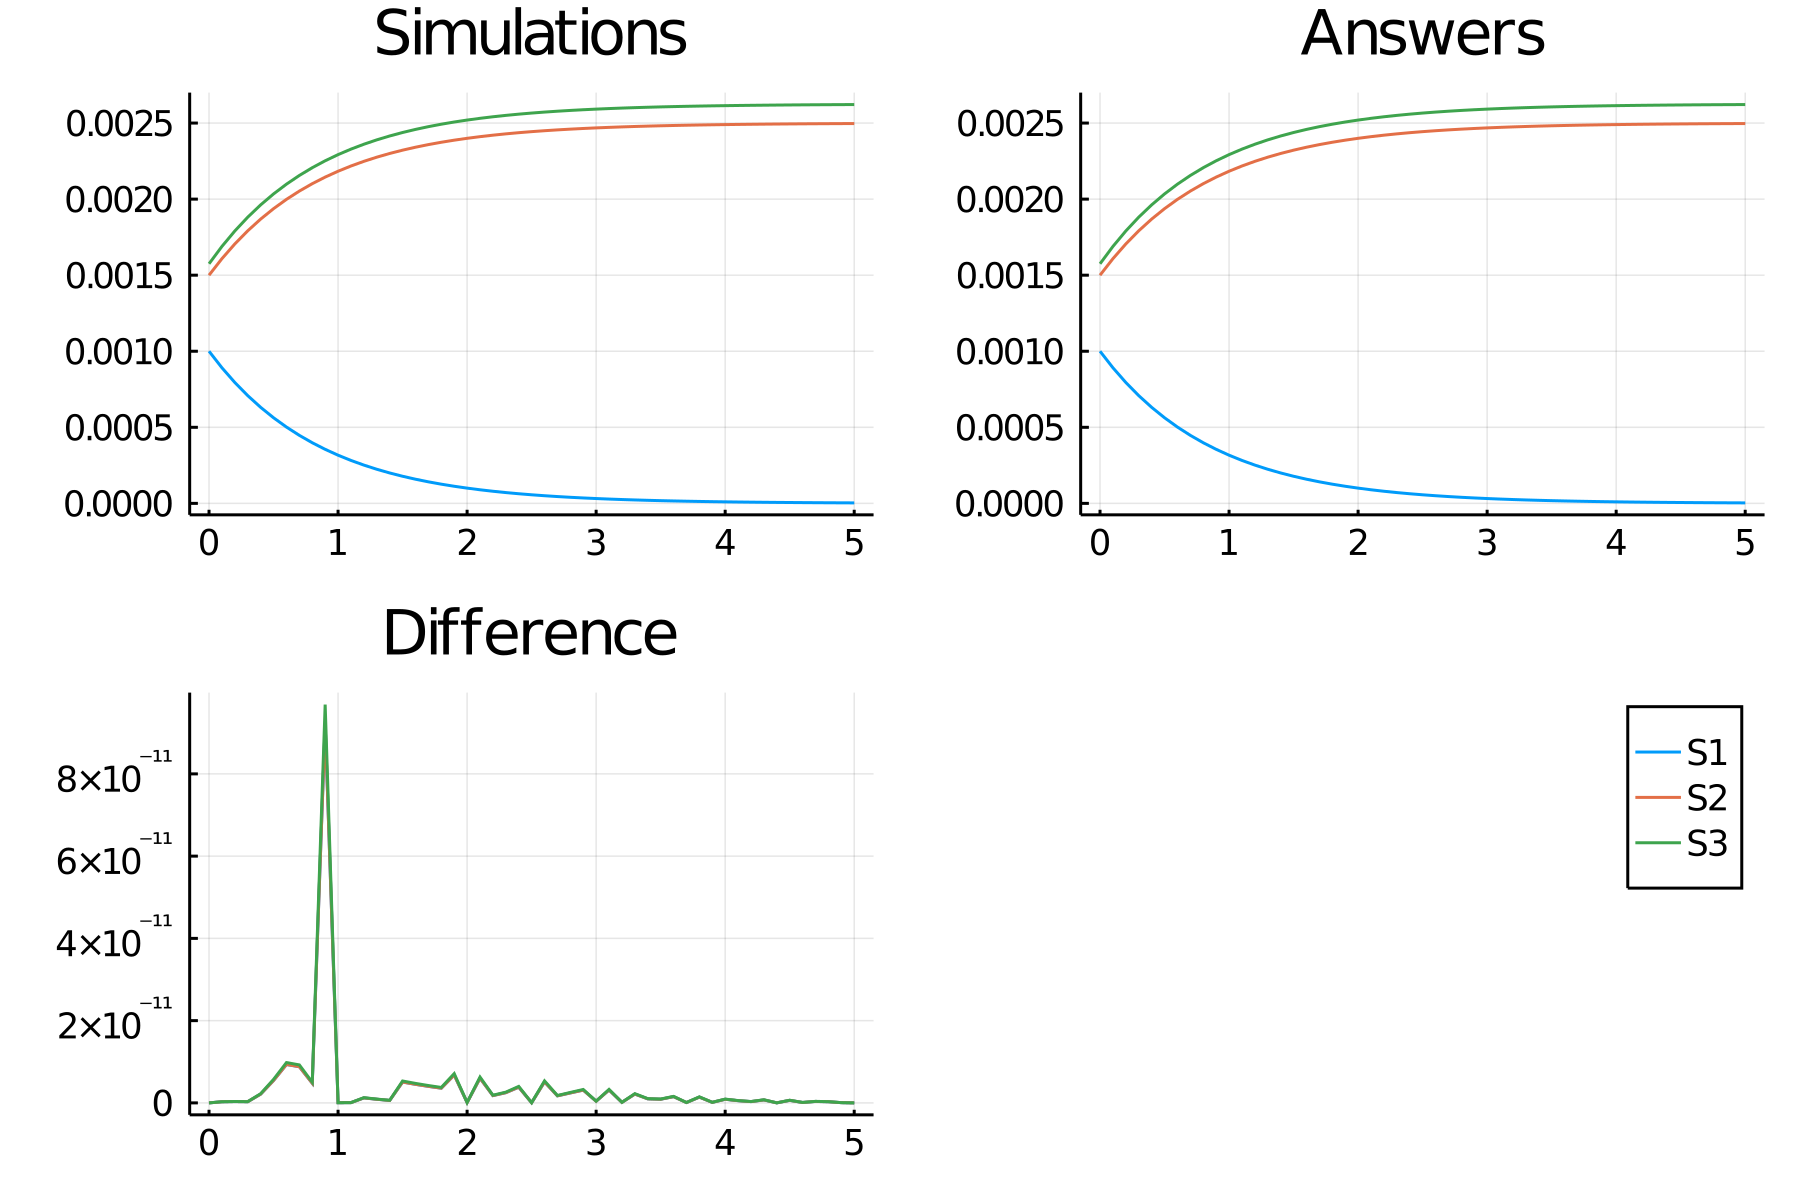

The data file committed next to this chart (first rows):
time, S1_, S2_, S3_
0.0, 0.001, 0.0015, 0.001575
0.1, 0.0008914, 0.001609, 0.001689
0.2, 0.0007945, 0.001705, 0.001791
0.3, 0.0007082, 0.001792, 0.001881
0.4, 0.0006313, 0.001869, 0.001962
0.5, 0.0005627, 0.001937, 0.002034
0.6, 0.0005016, 0.001998, 0.002098
0.7, 0.0004471, 0.002053, 0.002156
0.8, 0.0003985, 0.002101, 0.002207
0.9, 0.0003552, 0.002145, 0.002252
1.0, 0.0003166, 0.002183, 0.002293
1.1, 0.0002822, 0.002218, 0.002329
1.2, 0.0002516, 0.002248, 0.002361
1.3, 0.0002242, 0.002276, 0.00239
1.4, 0.0001999, 0.0023, 0.002415
1.5, 0.0001782, 0.002322, 0.002438
1.6, 0.0001588, 0.002341, 0.002458
1.7, 0.0001416, 0.002358, 0.002476
1.8, 0.0001262, 0.002374, 0.002493
1.9, 0.0001125, 0.002388, 0.002507
2.0, 0.0001003, 0.0024, 0.00252
2.1, 8.9367338931942e-5, 0.002411, 0.002531
2.2, 7.965902029155971e-5, 0.00242, 0.002541
2.3, 7.100535374635555e-5, 0.002429, 0.00255
2.4, 6.32917683604275e-5, 0.002437, 0.002559
2.5, 5.6416139502572854e-5, 0.002444, 0.002566
2.6, 5.028743672355999e-5, 0.00245, 0.002572
2.7, 4.4824518560108776e-5, 0.002455, 0.002578
2.8, 3.9955058260977144e-5, 0.00246, 0.002583
2.9, 3.561458621194863e-5, 0.002464, 0.002588
3.0, 3.174563637756385e-5, 0.002468, 0.002592
3.1, 2.829698548377422e-5, 0.002472, 0.002595
3.2, 2.522297483743153e-5, 0.002475, 0.002599
3.3, 2.248290581916688e-5, 0.002478, 0.002601
3.4, 2.0040501063036424e-5, 0.00248, 0.002604
3.5, 1.786342415494748e-5, 0.002482, 0.002606
3.6, 1.592285150396263e-5, 0.002484, 0.002608
3.7, 1.4193090744952435e-5, 0.002486, 0.00261
3.8, 1.265124056822158e-5, 0.002487, 0.002612
3.9, 1.1276887521239127e-5, 0.002489, 0.002613
4.0, 1.0051835744796364e-5, 0.00249, 0.002614
4.1, 8.959866067186009e-6, 0.002491, 0.002616
4.2, 7.98652126558933e-6, 0.002492, 0.002617
4.3, 7.118914663679324e-6, 0.002493, 0.002618
4.4, 6.345559513216564e-6, 0.002494, 0.002618
4.5, 5.6562169145576775e-6, 0.002494, 0.002619
4.6, 5.041760259920452e-6, 0.002495, 0.00262
4.7, 4.494054401542048e-6, 0.002496, 0.00262
4.8, 4.005847941908699e-6, 0.002496, 0.002621
4.9, 3.5706772329106552e-6, 0.002496, 0.002621
5.0, 3.1827807962354875e-6, 0.002497, 0.002622
